Labelled photos from "neu_processed", an image-classification folder in CRWJ-WJ/crwj. The possible labels are: crazing, inclusion, pitted surface, rolled-in scale, scratches.

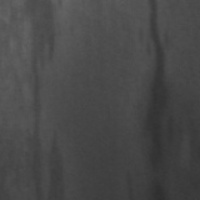
Label: inclusion

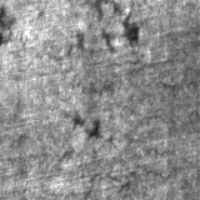
Label: crazing

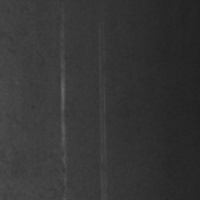
Label: scratches

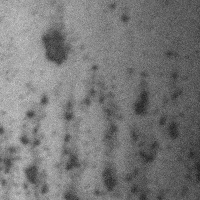
Label: pitted surface

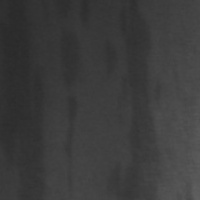
Label: inclusion

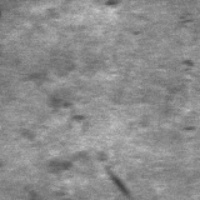
Label: rolled-in scale
